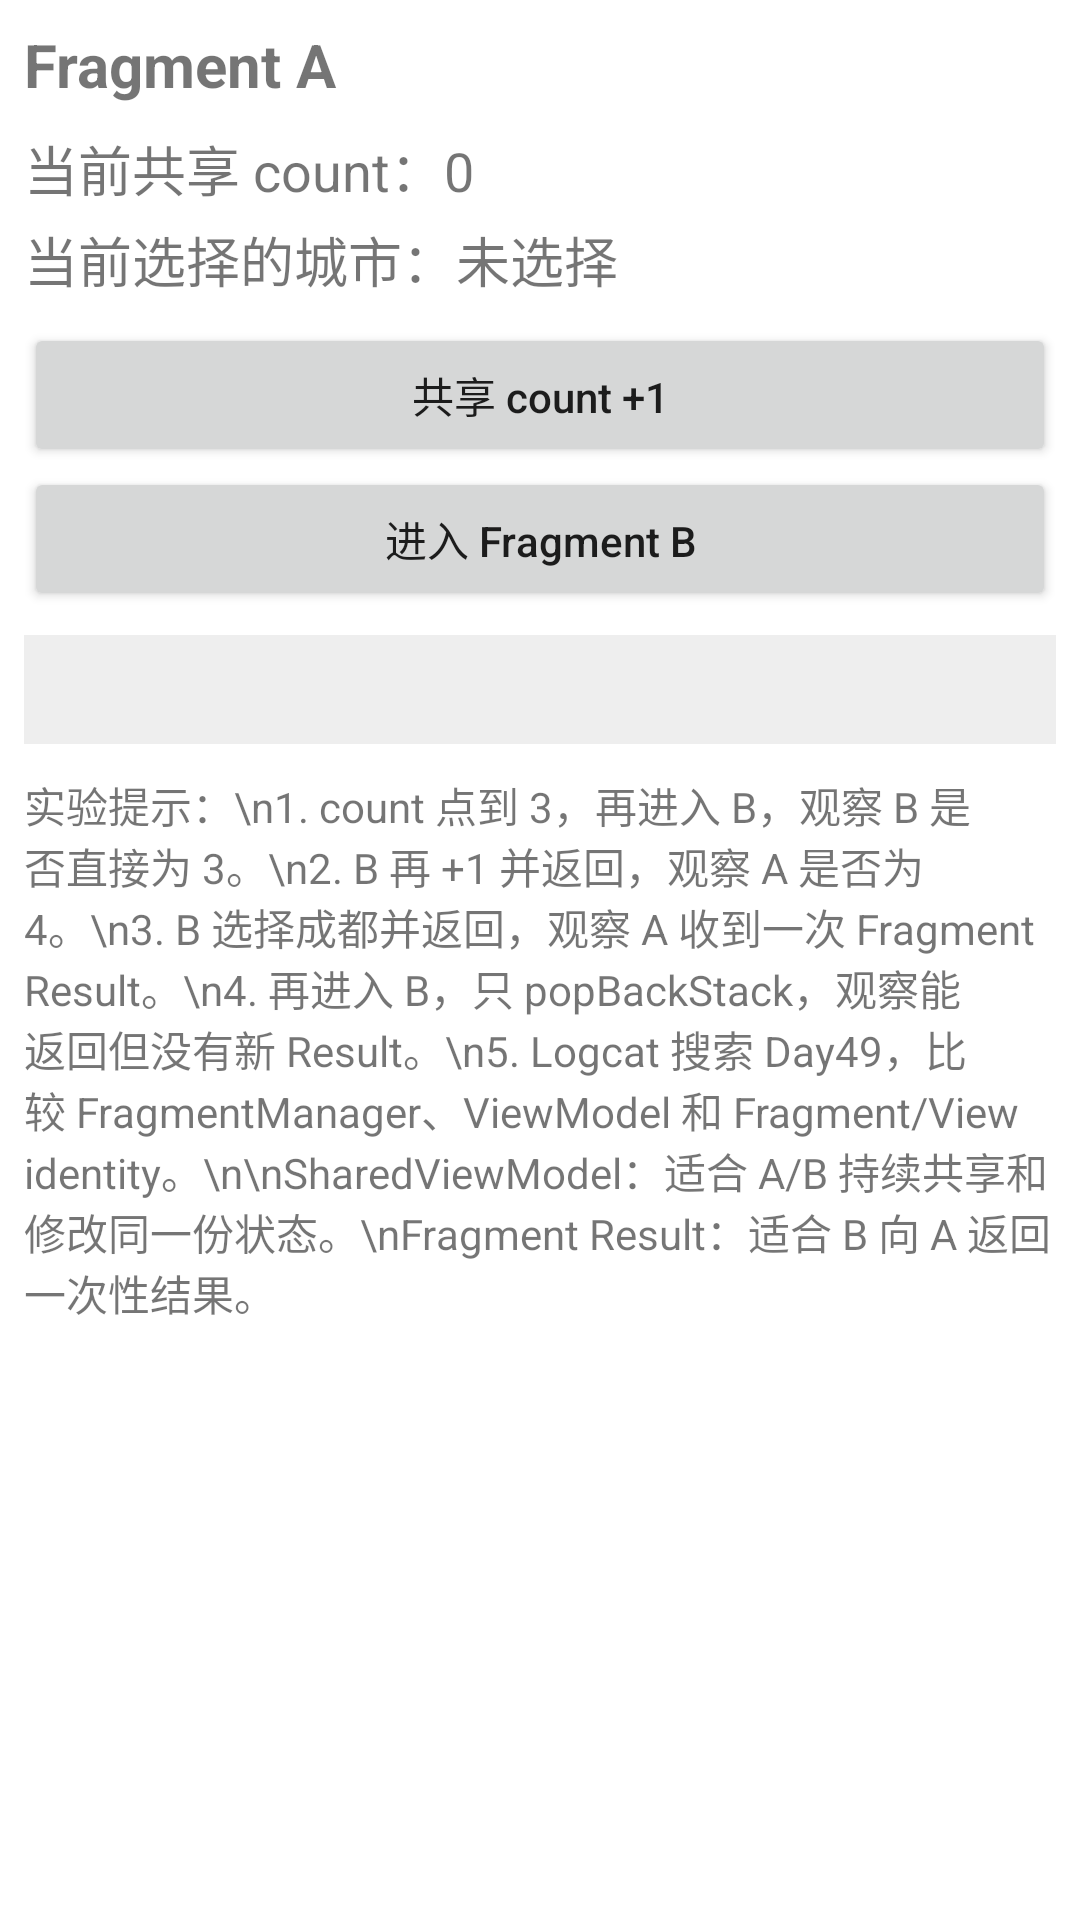

Layout XML and referenced resources for this Android screen:
<!-- AndroidManifest.xml: application theme Theme.SdkStudyDemo -->
<!-- res/layout/fragment_day49_a.xml -->
<?xml version="1.0" encoding="utf-8"?>
<ScrollView xmlns:android="http://schemas.android.com/apk/res/android"
    android:layout_width="match_parent"
    android:layout_height="match_parent"
    android:fillViewport="true">

    <LinearLayout
        android:layout_width="match_parent"
        android:layout_height="wrap_content"
        android:orientation="vertical"
        android:padding="8dp">

        <TextView
            android:layout_width="match_parent"
            android:layout_height="wrap_content"
            android:text="Fragment A"
            android:textSize="20sp"
            android:textStyle="bold" />

        <TextView
            android:id="@+id/tvDay49ACount"
            android:layout_width="match_parent"
            android:layout_height="wrap_content"
            android:layout_marginTop="8dp"
            android:text="当前共享 count：0"
            android:textSize="18sp" />

        <TextView
            android:id="@+id/tvDay49ACity"
            android:layout_width="match_parent"
            android:layout_height="wrap_content"
            android:layout_marginTop="4dp"
            android:text="当前选择的城市：未选择"
            android:textSize="18sp" />

        <Button
            android:id="@+id/btnDay49AIncrease"
            android:layout_width="match_parent"
            android:layout_height="wrap_content"
            android:layout_marginTop="8dp"
            android:text="共享 count +1"
            android:textAllCaps="false" />

        <Button
            android:id="@+id/btnDay49OpenB"
            android:layout_width="match_parent"
            android:layout_height="wrap_content"
            android:text="进入 Fragment B"
            android:textAllCaps="false" />

        <TextView
            android:id="@+id/tvDay49ADebug"
            android:layout_width="match_parent"
            android:layout_height="wrap_content"
            android:layout_marginTop="8dp"
            android:background="#EEEEEE"
            android:padding="10dp"
            android:textIsSelectable="true"
            android:textSize="12sp"
            android:typeface="monospace" />

        <TextView
            android:layout_width="match_parent"
            android:layout_height="wrap_content"
            android:layout_marginTop="10dp"
            android:text="实验提示：\n1. count 点到 3，再进入 B，观察 B 是否直接为 3。\n2. B 再 +1 并返回，观察 A 是否为 4。\n3. B 选择成都并返回，观察 A 收到一次 Fragment Result。\n4. 再进入 B，只 popBackStack，观察能返回但没有新 Result。\n5. Logcat 搜索 Day49，比较 FragmentManager、ViewModel 和 Fragment/View identity。\n\nSharedViewModel：适合 A/B 持续共享和修改同一份状态。\nFragment Result：适合 B 向 A 返回一次性结果。"
            android:textSize="14sp" />

    </LinearLayout>
</ScrollView>
<!-- resources referenced by this layout -->
<resources>
  <style name="Theme.SdkStudyDemo" parent="Theme.MaterialComponents.Light.NoActionBar">
          <item name="android:windowLightStatusBar">true</item>
          <item name="android:statusBarColor">@android:color/white</item>
          <item name="android:navigationBarColor">@android:color/white</item>
      </style>
</resources>
